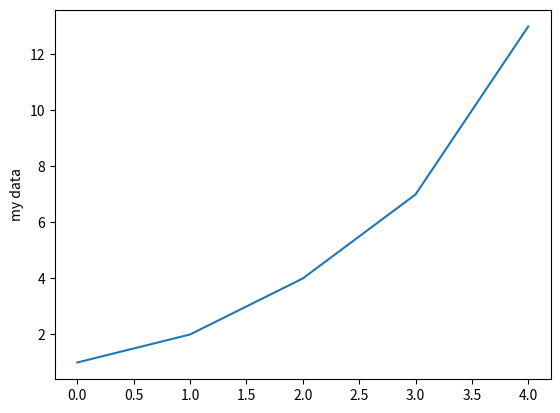

Reproduce this figure in Python.
#!/usr/bin/env python3

import matplotlib.pyplot as plt

def get_data( ):
    data = [ 1, 2, 4, 7, 13 ]
    return data

def display_data( data ):
    plt.plot( data )
    plt.ylabel( 'my data' )
    plt.show( )
    return

def main( ):
    data = get_data( )
    display_data( data )
    
    return

if __name__ == "__main__":
    main( )
    
